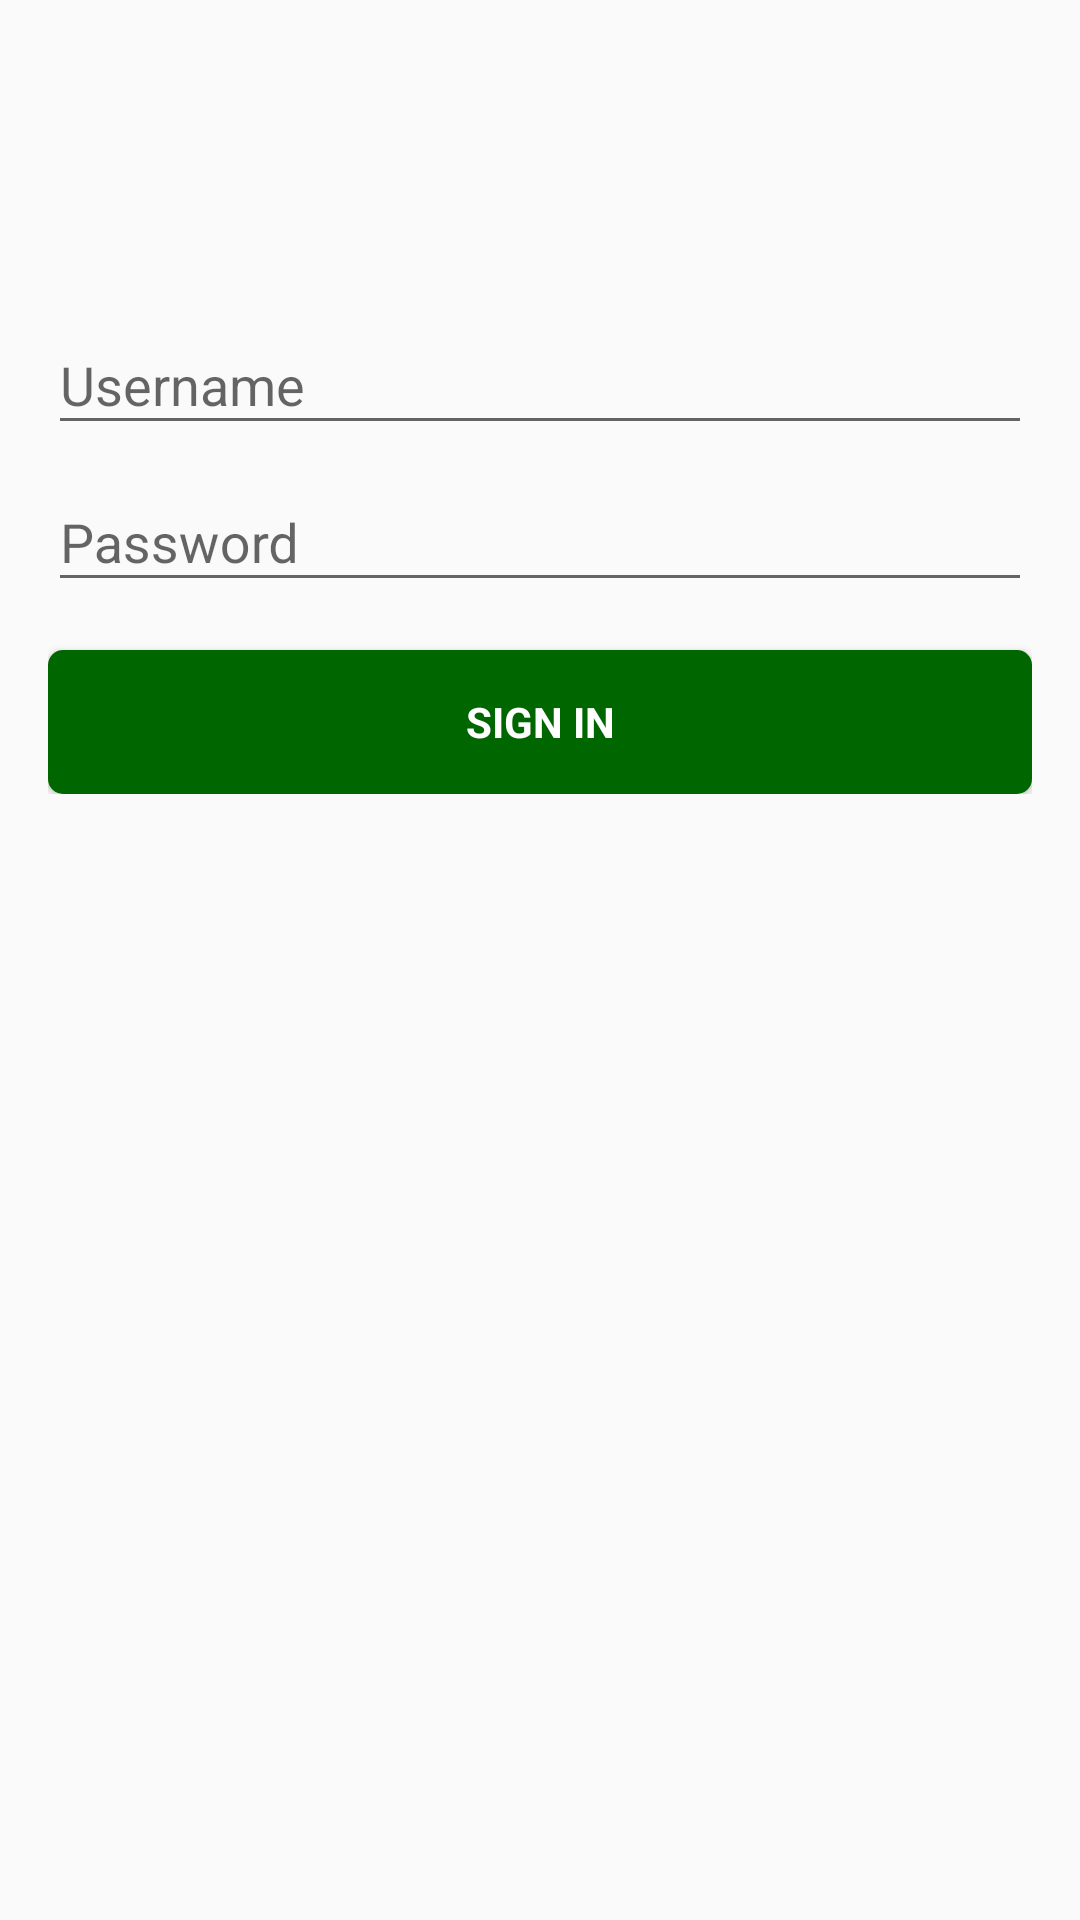

Reconstruct the res/layout file that produces this screen, plus the resources it refers to.
<!-- AndroidManifest.xml: application theme AppTheme -->
<!-- res/layout/activity_login.xml -->
<RelativeLayout xmlns:android="http://schemas.android.com/apk/res/android"
    xmlns:tools="http://schemas.android.com/tools"
    android:layout_width="match_parent"
    android:layout_height="match_parent"
    android:gravity="center_horizontal"
    android:orientation="vertical"
    android:paddingBottom="@dimen/activity_vertical_margin"
    android:paddingLeft="@dimen/activity_horizontal_margin"
    android:paddingRight="@dimen/activity_horizontal_margin"
    android:paddingTop="@dimen/activity_vertical_margin"
    tools:context="messagelogix.com.k12campusalerts.activities.LoginActivity">

    
    <ProgressBar
        android:id="@+id/login_progress"
        style="?android:attr/progressBarStyleLarge"
        android:layout_width="wrap_content"
        android:layout_height="wrap_content"
        android:layout_marginBottom="8dp"
        android:visibility="gone" />

    <ImageView
        android:layout_width="250dp"
        android:layout_height="70dp"
        android:id="@+id/imageView2"
        android:layout_gravity="center_horizontal"
        android:layout_marginTop="10dp"
        android:src="@drawable/company_logo"
        android:layout_alignParentTop="true"
        android:layout_centerHorizontal="true"/>

    <ScrollView
        android:id="@+id/login_form"
        android:layout_width="match_parent"
        android:layout_height="match_parent"
        android:layout_below="@id/imageView2"
        android:isScrollContainer="false">

        <LinearLayout
            android:id="@+id/email_login_form"
            android:layout_width="match_parent"
            android:layout_height="wrap_content"
            android:orientation="vertical">

            <com.google.android.material.textfield.TextInputLayout
                android:layout_width="match_parent"
                android:layout_height="wrap_content">

                <AutoCompleteTextView
                    android:id="@+id/email"
                    android:layout_width="match_parent"
                    android:layout_height="wrap_content"
                    android:hint="@string/prompt_email"
                    android:inputType="number"
                    android:maxLines="1"
                    android:singleLine="true" />

            </com.google.android.material.textfield.TextInputLayout>

            <com.google.android.material.textfield.TextInputLayout
                android:layout_width="match_parent"
                android:layout_height="wrap_content">

                <EditText
                    android:id="@+id/password"
                    android:layout_width="match_parent"
                    android:layout_height="wrap_content"
                    android:hint="@string/prompt_password"
                    android:imeActionId="@+id/login"
                    android:imeActionLabel="@string/action_sign_in_short"
                    android:imeOptions="actionUnspecified"
                    android:inputType="numberPassword"
                    android:maxLines="1"
                    android:singleLine="true" />

            </com.google.android.material.textfield.TextInputLayout>

            <Button
                android:id="@+id/email_sign_in_button"
                style="?android:textAppearanceSmall"
                android:layout_width="match_parent"
                android:layout_height="wrap_content"
                android:layout_marginTop="16dp"
                android:text="@string/action_sign_in"
                android:textStyle="bold"
                android:background="@drawable/bg_button_green_rounded"
                android:textColor="#FFF"
                />

        </LinearLayout>
    </ScrollView>

    <TextView
    android:layout_width="wrap_content"
    android:layout_height="wrap_content"
    android:textAppearance="?android:attr/textAppearanceSmall"
    android:id="@+id/copyRightTV"
    android:layout_alignParentBottom="true"
    android:layout_centerHorizontal="true"
    android:textSize="10sp"
    android:textAlignment="center" />



</RelativeLayout>
<!-- resources referenced by this layout -->
<resources>
  <dimen name="activity_horizontal_margin">16dp</dimen>
  <dimen name="activity_vertical_margin">16dp</dimen>
  <!-- drawable bg_button_green_rounded (drawable) -->
  <?xml version="1.0" encoding="utf-8"?>
  <shape xmlns:android="http://schemas.android.com/apk/res/android">
      <solid android:color="@color/dark_green"/>
      <corners android:radius="5dp"/>
      <padding android:bottom="3dp" android:top="3dp" android:left="3dp" android:right="3dp"/>
  </shape>
  <string name="action_sign_in" translatable="false">Sign in</string>
  <string name="action_sign_in_short" translatable="false">Sign in</string>
  <string name="prompt_email" translatable="false">Username</string>
  <string name="prompt_password" translatable="false">Password</string>
  <style name="AppTheme" parent="Theme.AppCompat.Light.DarkActionBar">
          
          <item name="colorPrimary">@color/colorPrimary</item>
          <item name="colorPrimaryDark">@color/colorPrimaryDark</item>
          <item name="colorAccent">@color/colorAccent</item>
      </style>
  <color name="dark_green">#006600</color>
  <color name="colorPrimary">#3F51B5</color>
  <color name="colorPrimaryDark">#303F9F</color>
  <color name="colorAccent">#d50000</color>
</resources>
